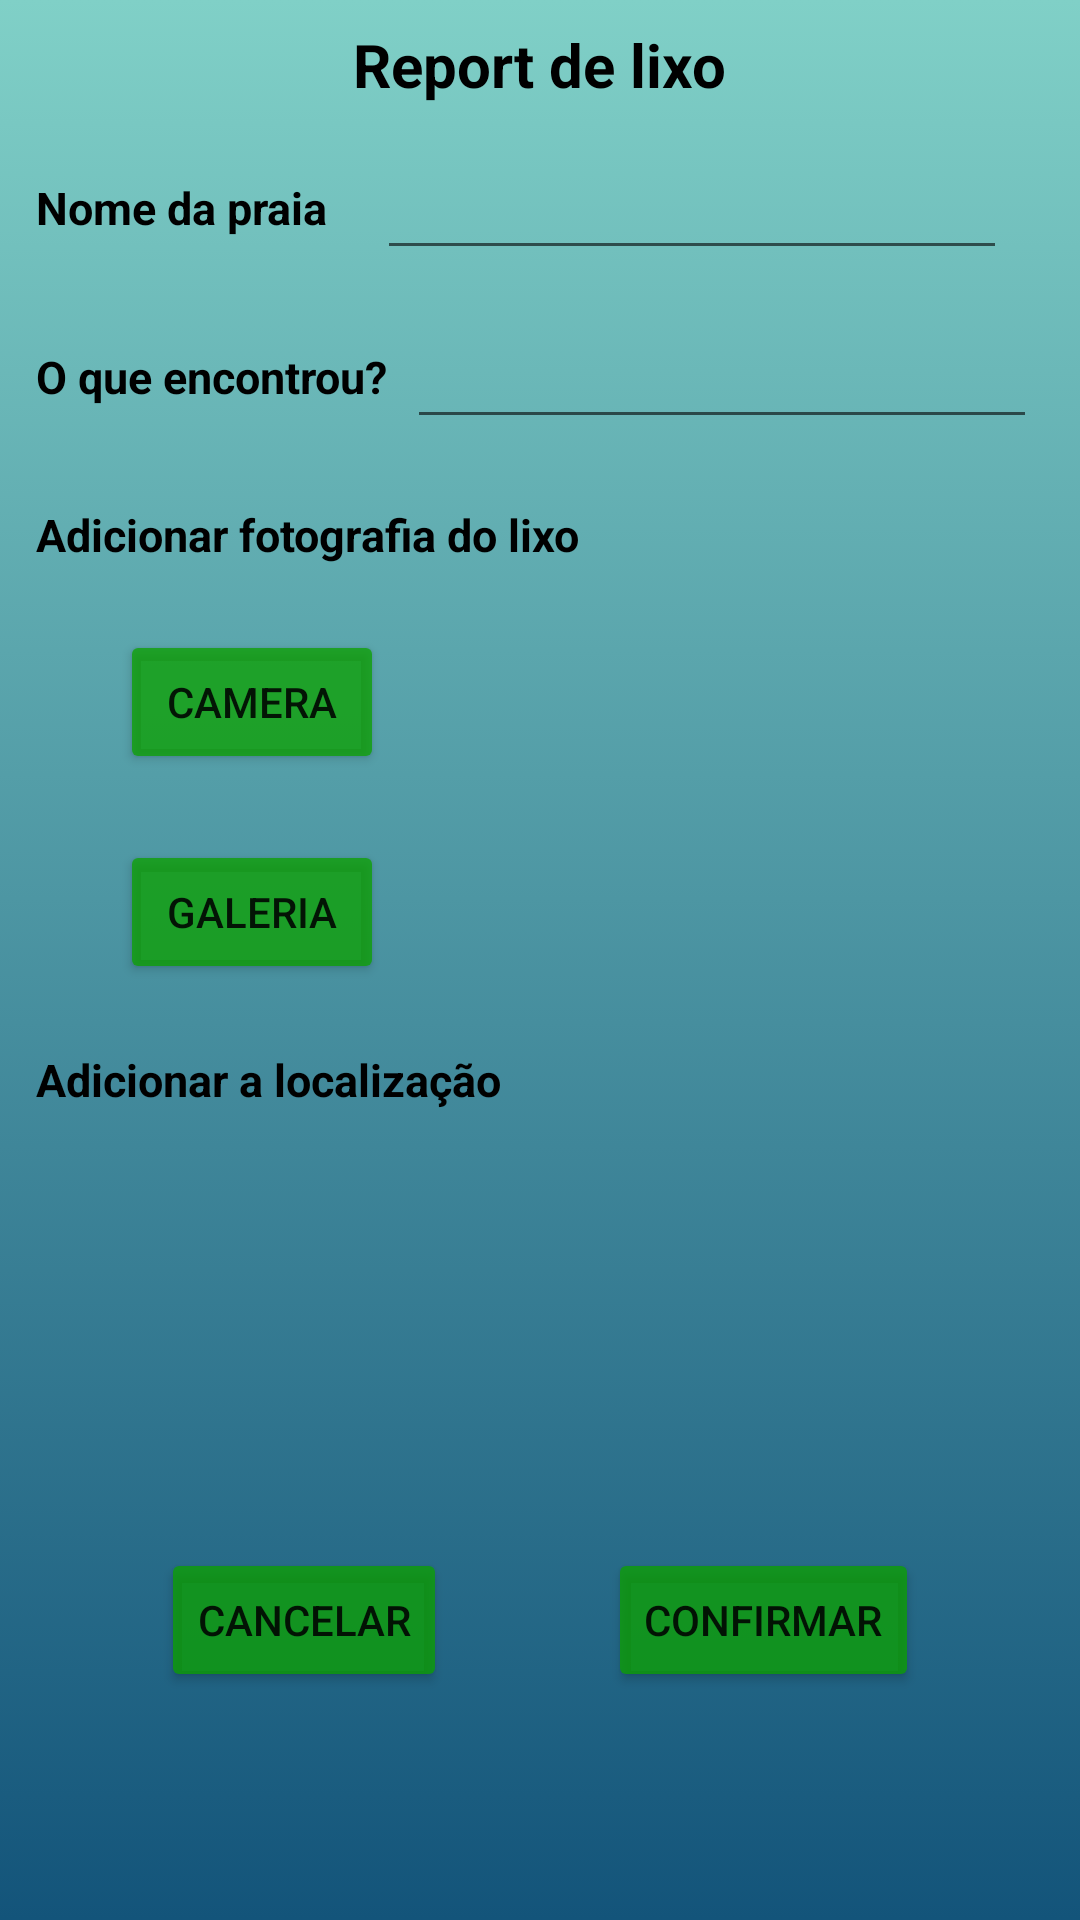

Produce the Android XML layout that renders to this screen, including the resource entries it uses.
<!-- AndroidManifest.xml: application theme Theme.Poluent_beach -->
<!-- res/layout/activity_report_beach.xml -->
<?xml version="1.0" encoding="utf-8"?>
<androidx.constraintlayout.widget.ConstraintLayout xmlns:android="http://schemas.android.com/apk/res/android"
    xmlns:app="http://schemas.android.com/apk/res-auto"
    xmlns:tools="http://schemas.android.com/tools"
    android:layout_width="match_parent"
    android:layout_height="match_parent"
    android:background="@drawable/gradient_background"
    tools:context=".ReportBeach">

    <TextView
        android:id="@+id/title_report_beach"
        android:layout_width="wrap_content"
        android:layout_height="wrap_content"
        android:layout_marginTop="8dp"
        android:text="@string/title_report_beach"
        android:textColor="#000000"
        android:textSize="20dp"
        android:textStyle="bold"
        app:layout_constraintBottom_toTopOf="@+id/textName"
        app:layout_constraintEnd_toEndOf="parent"
        app:layout_constraintHorizontal_bias="0.5"
        app:layout_constraintStart_toStartOf="parent"
        app:layout_constraintTop_toTopOf="parent" />

    <TextView
        android:id="@+id/textLocal"
        android:layout_width="wrap_content"
        android:layout_height="wrap_content"
        android:layout_marginBottom="32dp"
        android:text="@string/textLocal"
        android:textColor="#000000"
        android:textSize="15dp"
        android:textStyle="bold"
        app:layout_constraintBottom_toTopOf="@+id/settingsButton"
        app:layout_constraintStart_toStartOf="@+id/textPhoto" />

    <TextView
        android:id="@+id/textPhoto"
        android:layout_width="wrap_content"
        android:layout_height="wrap_content"
        android:layout_marginStart="24dp"
        android:layout_marginLeft="24dp"
        android:text="@string/textPhoto"
        android:textColor="#000000"
        android:textSize="15dp"
        android:textStyle="bold"
        app:layout_constraintBottom_toTopOf="@+id/buttonCamera"
        app:layout_constraintEnd_toEndOf="parent"
        app:layout_constraintEnd_toStartOf="@+id/editTextLocal"
        app:layout_constraintHorizontal_bias="0.172"
        app:layout_constraintStart_toStartOf="parent"
        app:layout_constraintTop_toBottomOf="@+id/editTextLocal"
        app:layout_constraintVertical_bias="0.655" />

    <TextView
        android:id="@+id/textName"
        android:layout_width="wrap_content"
        android:layout_height="wrap_content"
        android:layout_marginTop="24dp"
        android:text="@string/textName"
        android:textColor="#000000"
        android:textSize="15dp"
        android:textStyle="bold"
        app:layout_constraintStart_toStartOf="@+id/textDescription"
        app:layout_constraintTop_toBottomOf="@+id/title_report_beach" />

    <EditText
        android:id="@+id/editTextName"
        android:layout_width="wrap_content"
        android:layout_height="wrap_content"
        android:layout_marginEnd="8dp"
        android:layout_marginRight="8dp"
        android:ems="10"
        android:inputType="textPersonName"
        app:layout_constraintBottom_toBottomOf="@+id/textName"
        app:layout_constraintEnd_toEndOf="parent"
        app:layout_constraintHorizontal_bias="0.5"
        app:layout_constraintStart_toEndOf="@+id/textName"
        app:layout_constraintTop_toTopOf="@+id/textName" />

    <TextView
        android:id="@+id/textDescription"
        android:layout_width="wrap_content"
        android:layout_height="wrap_content"
        android:layout_marginTop="36dp"
        android:text="@string/textDescription"
        android:textColor="#000000"
        android:textSize="15dp"
        android:textStyle="bold"
        app:layout_constraintStart_toStartOf="@+id/textPhoto"
        app:layout_constraintTop_toBottomOf="@+id/textName" />

    <EditText
        android:id="@+id/editTextLocal"
        android:layout_width="wrap_content"
        android:layout_height="wrap_content"
        android:layout_marginEnd="8dp"
        android:layout_marginRight="8dp"
        android:ems="10"
        android:gravity="start|top"
        android:inputType="textMultiLine"
        app:layout_constraintBottom_toBottomOf="@+id/textDescription"
        app:layout_constraintEnd_toEndOf="parent"
        app:layout_constraintHorizontal_bias="0.5"
        app:layout_constraintStart_toEndOf="@+id/textDescription"
        app:layout_constraintTop_toTopOf="@+id/textDescription" />

    <ImageView
        android:id="@+id/selectedPhoto"
        android:layout_width="129dp"
        android:layout_height="139dp"
        android:layout_marginEnd="80dp"
        android:layout_marginRight="80dp"
        app:layout_constraintBottom_toBottomOf="@+id/buttonGallery"
        app:layout_constraintEnd_toEndOf="parent"
        app:layout_constraintTop_toTopOf="@+id/buttonCamera"
        app:layout_constraintVertical_bias="0.0" />

    <Button
        android:id="@+id/buttonCamera"
        android:layout_width="wrap_content"
        android:layout_height="wrap_content"
        android:layout_marginStart="40dp"
        android:layout_marginLeft="40dp"
        android:text="@string/buttonCamera"
        app:backgroundTint="#C20DA100"
        app:layout_constraintBottom_toTopOf="@+id/buttonGallery"
        app:layout_constraintStart_toStartOf="parent"
        app:layout_constraintTop_toBottomOf="@+id/textPhoto" />

    <Button
        android:id="@+id/buttonGallery"
        android:layout_width="wrap_content"
        android:layout_height="wrap_content"
        android:layout_marginStart="40dp"
        android:layout_marginLeft="40dp"
        android:text="@string/buttonGallery"
        app:backgroundTint="#C20DA100"
        app:layout_constraintBottom_toTopOf="@+id/textLocal"
        app:layout_constraintStart_toStartOf="parent"
        app:layout_constraintTop_toBottomOf="@+id/buttonCamera"
        app:layout_constraintVertical_bias="0.437" />

    <Button
        android:id="@+id/buttonCancel"
        android:layout_width="wrap_content"
        android:layout_height="wrap_content"
        android:text="@string/buttonCancel"
        app:backgroundTint="#C20DA100"
        app:layout_constraintEnd_toStartOf="@+id/buttonCheck"
        app:layout_constraintHorizontal_bias="0.5"
        app:layout_constraintHorizontal_chainStyle="spread"
        app:layout_constraintStart_toStartOf="parent"
        app:layout_constraintTop_toTopOf="@+id/buttonCheck" />

    <Button
        android:id="@+id/buttonCheck"
        android:layout_width="wrap_content"
        android:layout_height="wrap_content"
        android:layout_marginBottom="76dp"
        android:text="@string/buttonCheck"
        app:backgroundTint="#C20DA100"
        app:layout_constraintBottom_toBottomOf="parent"
        app:layout_constraintEnd_toEndOf="parent"
        app:layout_constraintHorizontal_bias="0.5"
        app:layout_constraintStart_toEndOf="@+id/buttonCancel" />

    <TextView
        android:id="@+id/addressText"
        android:layout_width="166dp"
        android:layout_height="98dp"
        android:layout_marginBottom="32dp"
        android:textStyle="bold"
        app:layout_constraintBottom_toTopOf="@+id/buttonCheck"
        app:layout_constraintEnd_toEndOf="parent"
        app:layout_constraintHorizontal_bias="0.5"
        app:layout_constraintStart_toEndOf="@+id/settingsButton" />

    <ImageButton
        android:id="@+id/settingsButton"
        android:layout_width="84dp"
        android:layout_height="82dp"
        android:layout_marginBottom="32dp"
        android:background="?attr/selectableItemBackgroundBorderless"
        android:cropToPadding="false"
        android:scaleType="fitStart"
        android:src="@drawable/add_location"
        android:tint="#D4C80505"
        app:layout_constraintBottom_toTopOf="@+id/buttonCancel"
        app:layout_constraintEnd_toStartOf="@+id/addressText"
        app:layout_constraintHorizontal_bias="0.5"
        app:layout_constraintStart_toStartOf="parent"
        tools:ignore="MissingConstraints" />

</androidx.constraintlayout.widget.ConstraintLayout>
<!-- resources referenced by this layout -->
<resources>
  <!-- drawable gradient_background (drawable) -->
  <?xml version="1.0" encoding="utf-8"?>
  <selector xmlns:android="http://schemas.android.com/apk/res/android">
  
      <item>
          <shape>
              <gradient
                  android:angle="90"
                  android:startColor="#13547a"
                  android:endColor="#80d0c7"
                  android:type="linear"/>
          </shape>
      </item>
  </selector>
  <string name="buttonCamera">Camera</string>
  <string name="buttonCancel">Cancelar</string>
  <string name="buttonCheck">Confirmar</string>
  <string name="buttonGallery">Galeria</string>
  <string name="textDescription">O que encontrou?</string>
  <string name="textLocal">Adicionar a localização</string>
  <string name="textName">Nome da praia</string>
  <string name="textPhoto">Adicionar fotografia do lixo</string>
  <string name="title_report_beach">Report de lixo</string>
  <style name="Theme.Poluent_beach" parent="Theme.MaterialComponents.DayNight.NoActionBar">
          
          <item name="colorPrimary">@color/purple_500</item>
          <item name="colorPrimaryVariant">@color/purple_700</item>
          <item name="colorOnPrimary">@color/white</item>
          
          <item name="colorSecondary">@color/teal_200</item>
          <item name="colorSecondaryVariant">@color/teal_700</item>
          <item name="colorOnSecondary">@color/black</item>
          
          <item name="android:statusBarColor" tools:targetApi="l">?attr/colorPrimaryVariant</item>
          
      </style>
  <!-- not gathered from this repository: default colours our renderer supplied (Android Studio template values) -->
  <color name="purple_500">#FF6200EE</color>
  <color name="purple_700">#FF3700B3</color>
  <color name="teal_200">#FF03DAC5</color>
  <color name="teal_700">#FF018786</color>
  <color name="black">#FF000000</color>
  <color name="white">#FFFFFFFF</color>
</resources>
